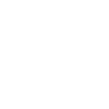
t = 0.00 s
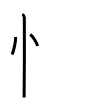
t = 3.00 s
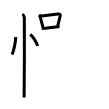
t = 6.00 s
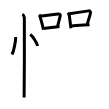
t = 9.00 s
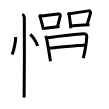
t = 12.00 s
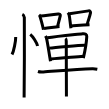
t = 15.00 s

The animated SVG that drew these frames (rendered in a browser with its animation timeline set to each time). Animation: 15 SMIL elements (animate=15); one cycle of 15.00 s.

<svg width="109px" height="109px" viewBox="0 0 px 109px" xmlns="http://www.w3.org/2000/svg" xmlns:xlink="http://www.w3.org/1999/xlink" xml:space="preserve" version="1.1"  baseProfile="full">
<path d="M15.72,37c0.02,4.31-1.94,14.14-3.69,17.5" style="fill:none;stroke:black;stroke-width:3;opacity:0">
  <animate attributeType="CSS" attributeName="opacity" from="0" to="1" begin="0s" dur="1s" repeatCount="Indefinite" fill="freeze" />
</path>
<path d="M30.27,34.33c2.57,2.05,6.65,8.44,7.29,11.63" style="fill:none;stroke:black;stroke-width:3;opacity:0">
  <animate attributeType="CSS" attributeName="opacity" from="0" to="1" begin="1s" dur="1s" repeatCount="Indefinite" fill="freeze" />
</path>
<path d="M22.37,14.25c1.09,0.5,1.74,2.25,1.96,3.25c0.22,1,0,73.75-0.22,80" style="fill:none;stroke:black;stroke-width:3;opacity:0">
  <animate attributeType="CSS" attributeName="opacity" from="0" to="1" begin="2s" dur="1s" repeatCount="Indefinite" fill="freeze" />
</path>
<path d="M39,14.83c0.33,0.29,0.71,0.52,0.82,0.9c0.95,3.36,2.69,9.06,3.64,13.99" style="fill:none;stroke:black;stroke-width:3;opacity:0">
  <animate attributeType="CSS" attributeName="opacity" from="0" to="1" begin="3s" dur="1s" repeatCount="Indefinite" fill="freeze" />
</path>
<path d="M41.08,15.9c6.16-0.71,11.46-1.23,17.14-1.95c1.42-0.18,2.29,0.83,2.08,1.65c-0.85,3.39-1.17,4.94-2.67,10.58" style="fill:none;stroke:black;stroke-width:3;opacity:0">
  <animate attributeType="CSS" attributeName="opacity" from="0" to="1" begin="4s" dur="1s" repeatCount="Indefinite" fill="freeze" />
</path>
<path d="M44.16,28.41c4.59-0.43,9.01-1.15,15.32-1.82" style="fill:none;stroke:black;stroke-width:3;opacity:0">
  <animate attributeType="CSS" attributeName="opacity" from="0" to="1" begin="5s" dur="1s" repeatCount="Indefinite" fill="freeze" />
</path>
<path d="M67.79,12.79c0.31,0.34,1.22,1.62,1.32,2.07c0.88,3.97,0.94,7.46,1.83,13.29" style="fill:none;stroke:black;stroke-width:3;opacity:0">
  <animate attributeType="CSS" attributeName="opacity" from="0" to="1" begin="6s" dur="1s" repeatCount="Indefinite" fill="freeze" />
</path>
<path d="M69.39,13.68c7.3-0.93,13.94-1.96,19.21-2.81c1.32-0.21,2.12,0.98,1.93,1.95c-0.79,4.01-2.27,7.18-3.31,11.52" style="fill:none;stroke:black;stroke-width:3;opacity:0">
  <animate attributeType="CSS" attributeName="opacity" from="0" to="1" begin="7s" dur="1s" repeatCount="Indefinite" fill="freeze" />
</path>
<path d="M70.7,26.07c5.61-0.32,10.58-1.07,18.85-1.21" style="fill:none;stroke:black;stroke-width:3;opacity:0">
  <animate attributeType="CSS" attributeName="opacity" from="0" to="1" begin="8s" dur="1s" repeatCount="Indefinite" fill="freeze" />
</path>
<path d="M45.48,36.01c0.27,0.47,0.78,1.29,0.93,1.88c1.24,4.82,2.34,13.37,4.09,23.47" style="fill:none;stroke:black;stroke-width:3;opacity:0">
  <animate attributeType="CSS" attributeName="opacity" from="0" to="1" begin="9s" dur="1s" repeatCount="Indefinite" fill="freeze" />
</path>
<path d="M47.25,37.83c10.3-1.62,28.32-3.31,35.42-4.13c2.61-0.3,4.18,0.65,4.1,2.68c-0.18,4.83-2.97,19.78-3.43,21.8" style="fill:none;stroke:black;stroke-width:3;opacity:0">
  <animate attributeType="CSS" attributeName="opacity" from="0" to="1" begin="10s" dur="1s" repeatCount="Indefinite" fill="freeze" />
</path>
<path d="M49.32,48.13C52.42,47.74,81,45,85.31,45.27" style="fill:none;stroke:black;stroke-width:3;opacity:0">
  <animate attributeType="CSS" attributeName="opacity" from="0" to="1" begin="11s" dur="1s" repeatCount="Indefinite" fill="freeze" />
</path>
<path d="M50.87,59.04c10.63-1.29,22.73-1.84,32.54-2.78" style="fill:none;stroke:black;stroke-width:3;opacity:0">
  <animate attributeType="CSS" attributeName="opacity" from="0" to="1" begin="12s" dur="1s" repeatCount="Indefinite" fill="freeze" />
</path>
<path d="M37.94,71.5c1.43,0.46,4.06,0.53,5.5,0.46c7.96-0.42,30.98-2.48,48.86-3.1c2.39-0.08,3.82,0.22,5.02,0.45" style="fill:none;stroke:black;stroke-width:3;opacity:0">
  <animate attributeType="CSS" attributeName="opacity" from="0" to="1" begin="13s" dur="1s" repeatCount="Indefinite" fill="freeze" />
</path>
<path d="M65.39,38.49c0.53,0.36,0.86,1.36,0.87,2.58c0.03,6.19,0.16,53.42,0.17,55.44" style="fill:none;stroke:black;stroke-width:3;opacity:0">
  <animate attributeType="CSS" attributeName="opacity" from="0" to="1" begin="14s" dur="1s" repeatCount="Indefinite" fill="freeze" />
</path>
</svg>
